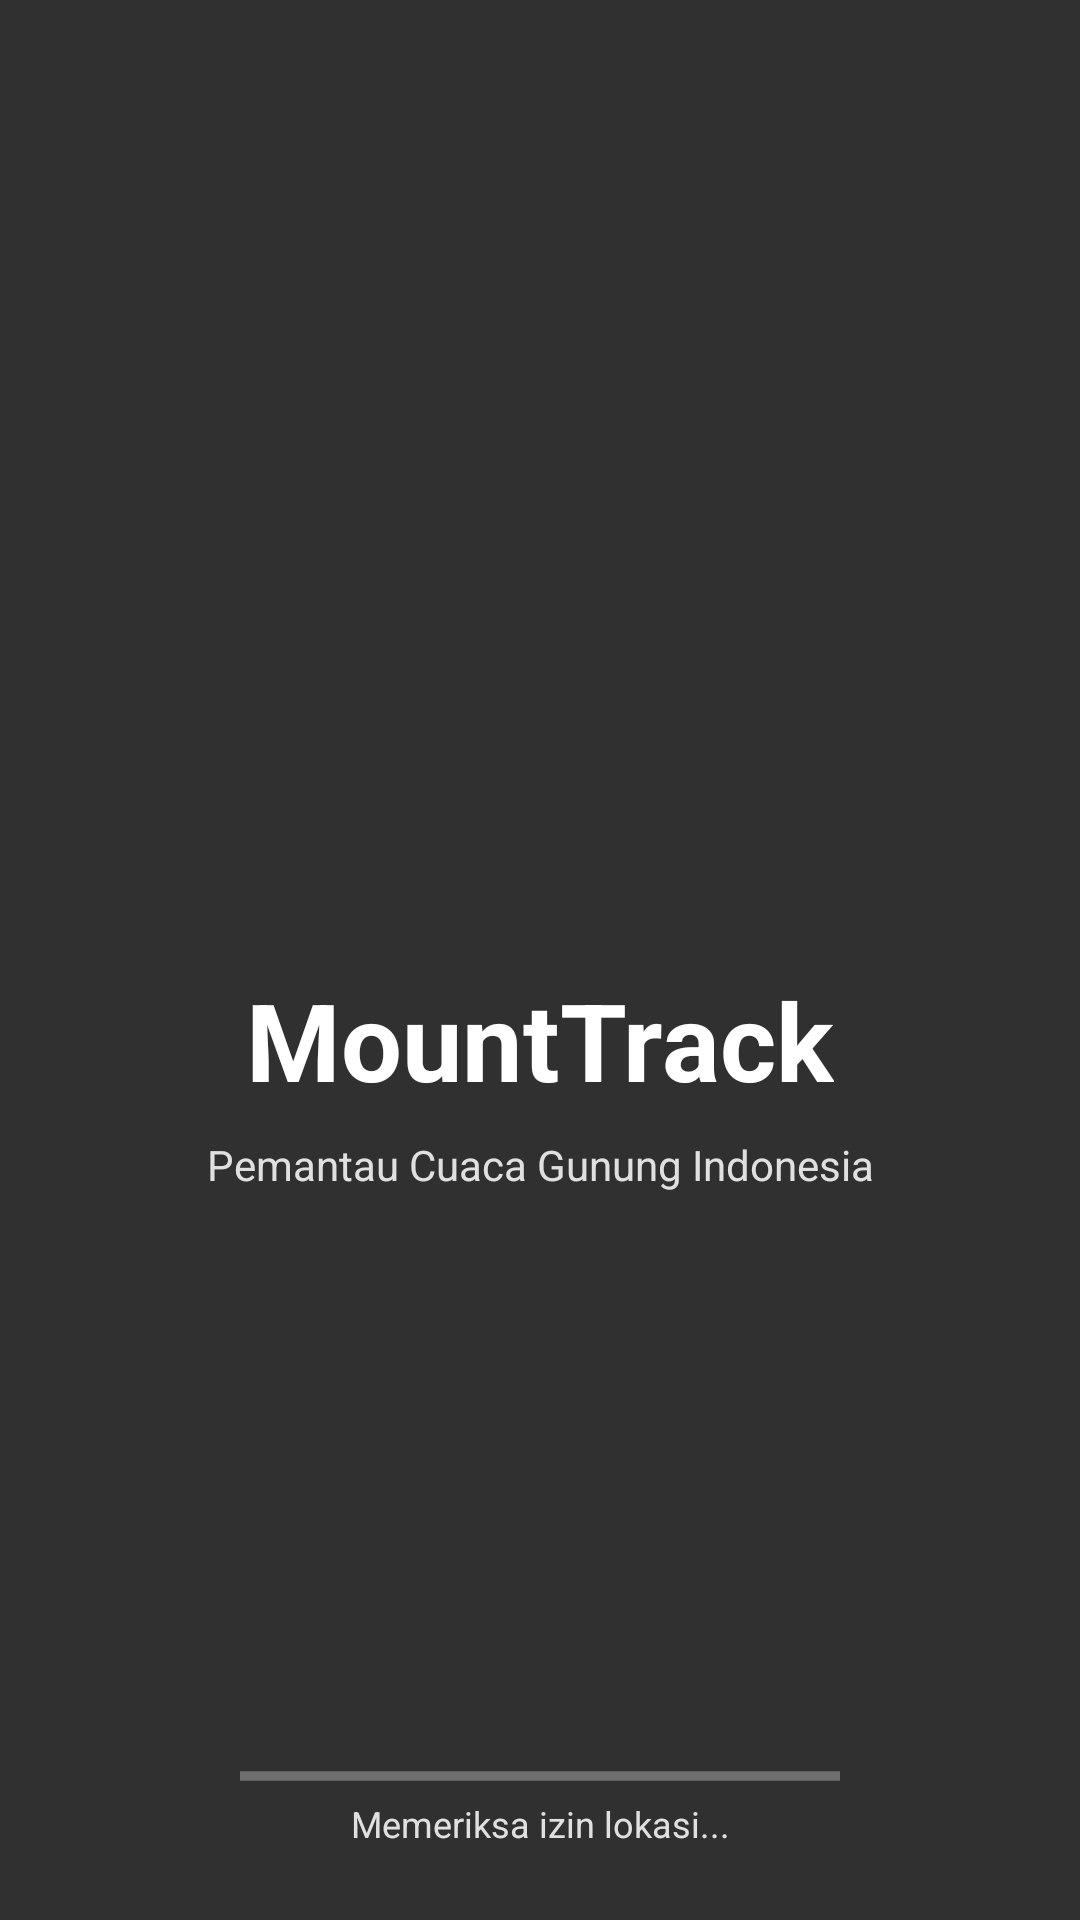

Here is an Android app screen rendered from its layout file. Give the layout XML and the strings, colors and styles it references.
<!-- AndroidManifest.xml: activity theme Theme.AppCompat.NoActionBar -->
<!-- res/layout/activity_splash.xml -->
<?xml version="1.0" encoding="utf-8"?>
<androidx.constraintlayout.widget.ConstraintLayout xmlns:android="http://schemas.android.com/apk/res/android"
    xmlns:app="http://schemas.android.com/apk/res-auto"
    xmlns:tools="http://schemas.android.com/tools"
    android:layout_width="match_parent"
    android:layout_height="match_parent"
    android:background="@drawable/gradient_splash_background"
    tools:context=".ui.splash.SplashActivity">

    
    <LinearLayout
        android:id="@+id/logo_container"
        android:layout_width="wrap_content"
        android:layout_height="wrap_content"
        android:orientation="vertical"
        android:gravity="center"
        app:layout_constraintBottom_toTopOf="@id/progress_loading"
        app:layout_constraintEnd_toEndOf="parent"
        app:layout_constraintStart_toStartOf="parent"
        app:layout_constraintTop_toTopOf="parent"
        app:layout_constraintVertical_chainStyle="packed">

        
        <ImageView
            android:layout_width="120dp"
            android:layout_height="120dp"
            android:src="@drawable/ic_exploration"
            app:tint="@color/white" />

        <TextView
            android:id="@+id/tv_app_name"
            android:layout_width="wrap_content"
            android:layout_height="wrap_content"
            android:layout_marginTop="16dp"
            android:text="MountTrack"
            android:textColor="@color/white"
            android:textSize="36sp"
            android:textStyle="bold" />

        <TextView
            android:id="@+id/tv_app_subtitle"
            android:layout_width="wrap_content"
            android:layout_height="wrap_content"
            android:layout_marginTop="8dp"
            android:text="Pemantau Cuaca Gunung Indonesia"
            android:textColor="#E0E0E0"
            android:textSize="14sp" />
    </LinearLayout>

    <ProgressBar
        android:id="@+id/progress_loading"
        style="?android:attr/progressBarStyleHorizontal"
        android:layout_width="200dp"
        android:layout_height="wrap_content"
        android:layout_marginBottom="40dp"
        android:indeterminate="true"
        android:indeterminateTint="@color/white"
        app:layout_constraintBottom_toBottomOf="parent"
        app:layout_constraintEnd_toEndOf="parent"
        app:layout_constraintStart_toStartOf="parent" />

    <TextView
        android:id="@+id/tv_permission_notice"
        android:layout_width="wrap_content"
        android:layout_height="wrap_content"
        android:layout_marginBottom="24dp"
        android:text="Memeriksa izin lokasi..."
        android:textColor="#E0E0E0"
        android:textSize="12sp"
        app:layout_constraintBottom_toBottomOf="parent"
        app:layout_constraintEnd_toEndOf="parent"
        app:layout_constraintStart_toStartOf="parent" />

</androidx.constraintlayout.widget.ConstraintLayout>
<!-- resources referenced by this layout -->
<resources>

  <!-- not gathered from this repository: default colours our renderer supplied (Android Studio template values) -->
  <color name="white">#FFFFFFFF</color>
</resources>
